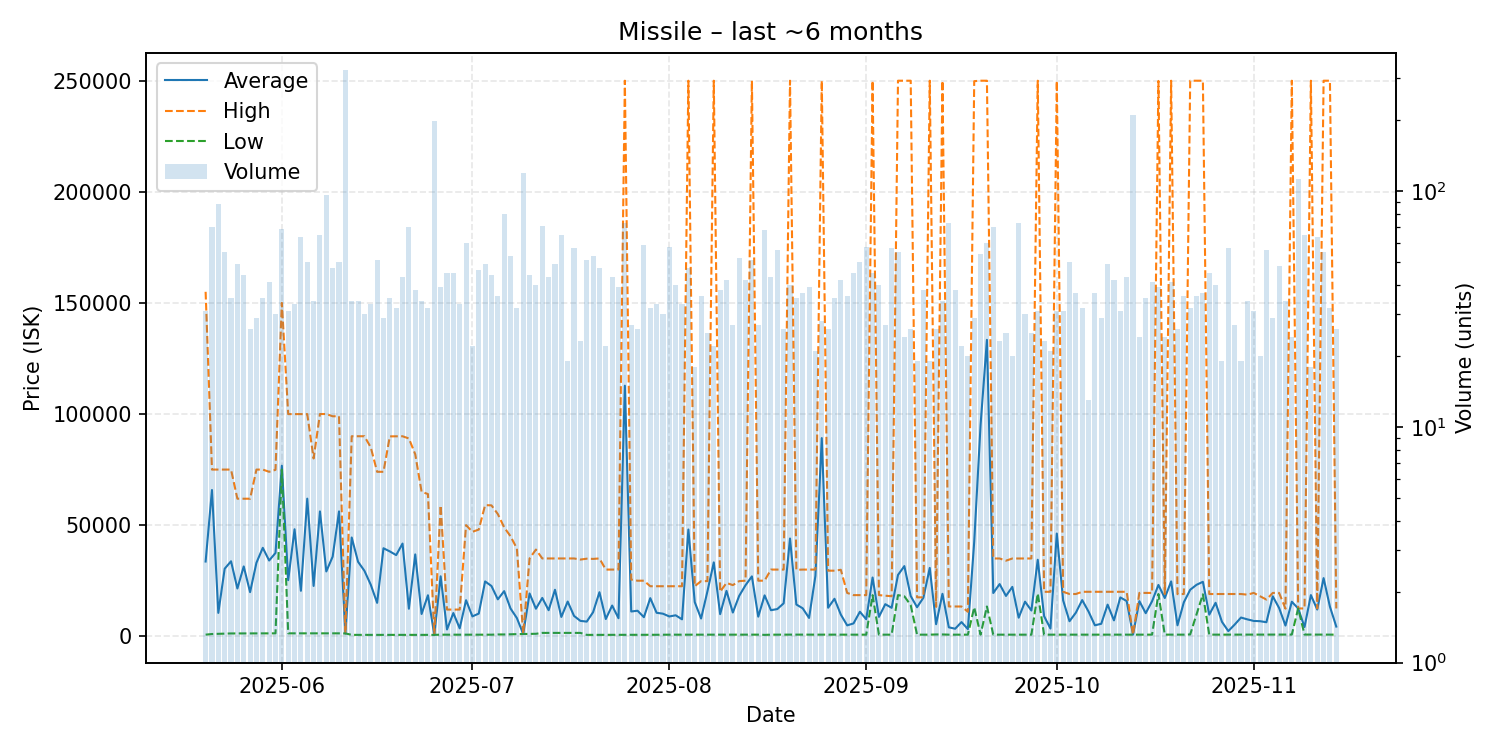

The file beside this chart, header and first rows:
date, average, highest, lowest, order_count, volume
2025-05-20, 33621, 155000, 710.2, 22, 31
2025-05-21, 65803, 75000, 1001, 20, 70
2025-05-22, 10509, 75000, 1101, 25, 88
2025-05-23, 30391, 75000, 1250, 40, 55
2025-05-24, 33738, 75000, 1251, 24, 35
2025-05-25, 21493, 61890, 1259, 30, 49
2025-05-26, 31412, 61890, 1259, 30, 44
2025-05-27, 19841, 61880, 1259, 24, 26
2025-05-28, 33054, 75000, 1261, 22, 29
2025-05-29, 39787, 75000, 1300, 29, 35
2025-05-30, 34078, 74000, 1300, 32, 41
2025-05-31, 37471, 74890, 1300, 27, 30
2025-06-01, 76721, 150000, 75000, 36, 69
2025-06-02, 25233, 99965, 1300, 29, 31
2025-06-03, 48136, 99950, 1302, 26, 33
2025-06-04, 20449, 99950, 1300, 26, 64
2025-06-05, 61916, 99960, 1300, 40, 50
2025-06-06, 22632, 80000, 1302, 28, 34
2025-06-07, 56170, 100000, 1302, 44, 65
2025-06-08, 29158, 100000, 1303, 47, 96
2025-06-09, 35821, 98990, 1303, 33, 47
2025-06-10, 56183, 98990, 1303, 38, 50
2025-06-11, 1261, 1261, 1261, 39, 327
2025-06-12, 44425, 90000, 615.0, 29, 34
2025-06-13, 33493, 90000, 615.0, 30, 34
2025-06-14, 29447, 90000, 615.0, 27, 30
2025-06-15, 23178, 85000, 611.0, 25, 33
2025-06-16, 15021, 74000, 611.0, 36, 51
2025-06-17, 39595, 74000, 611.0, 25, 29
2025-06-18, 38168, 89945, 611.0, 30, 35
2025-06-19, 36512, 89990, 611.0, 21, 32
2025-06-20, 41702, 89990, 611.0, 33, 43
2025-06-21, 12374, 89000, 611.0, 41, 70
2025-06-22, 36819, 81895, 611.0, 35, 38
2025-06-23, 10010, 64990, 615.0, 22, 34
2025-06-24, 18440, 63990, 616.0, 25, 32
2025-06-25, 615.0, 615.0, 615.0, 43, 197
2025-06-26, 26963, 58900, 700.1, 32, 39
2025-06-27, 3044, 12000, 700.1, 32, 45
2025-06-28, 10431, 12000, 700.1, 27, 45
2025-06-29, 3555, 12000, 700.1, 25, 33
2025-06-30, 16214, 49990, 700.1, 29, 60
2025-07-01, 8936, 47000, 700.1, 17, 22
2025-07-02, 10189, 47990, 700.1, 26, 46
2025-07-03, 24662, 58990, 700.1, 24, 49
2025-07-04, 22607, 58900, 700.1, 32, 44
2025-07-05, 16604, 54990, 800.0, 26, 36
2025-07-06, 20296, 48990, 800.1, 44, 80
2025-07-07, 12487, 44990, 900.0, 35, 53
2025-07-08, 8178, 39500, 950.1, 25, 32
2025-07-09, 1001, 1001, 1001, 23, 119
2025-07-10, 19239, 35000, 1101, 36, 44
2025-07-11, 12376, 39000, 1101, 31, 40
2025-07-12, 17244, 35000, 1501, 37, 71
2025-07-13, 11707, 35000, 1500, 31, 43
2025-07-14, 20908, 35000, 1500, 34, 49
2025-07-15, 8685, 35000, 1500, 36, 65
2025-07-16, 15605, 35000, 1500, 19, 19
2025-07-17, 9140, 35000, 1500, 40, 57
2025-07-18, 6911, 34500, 1500, 22, 23
... 119 more rows
